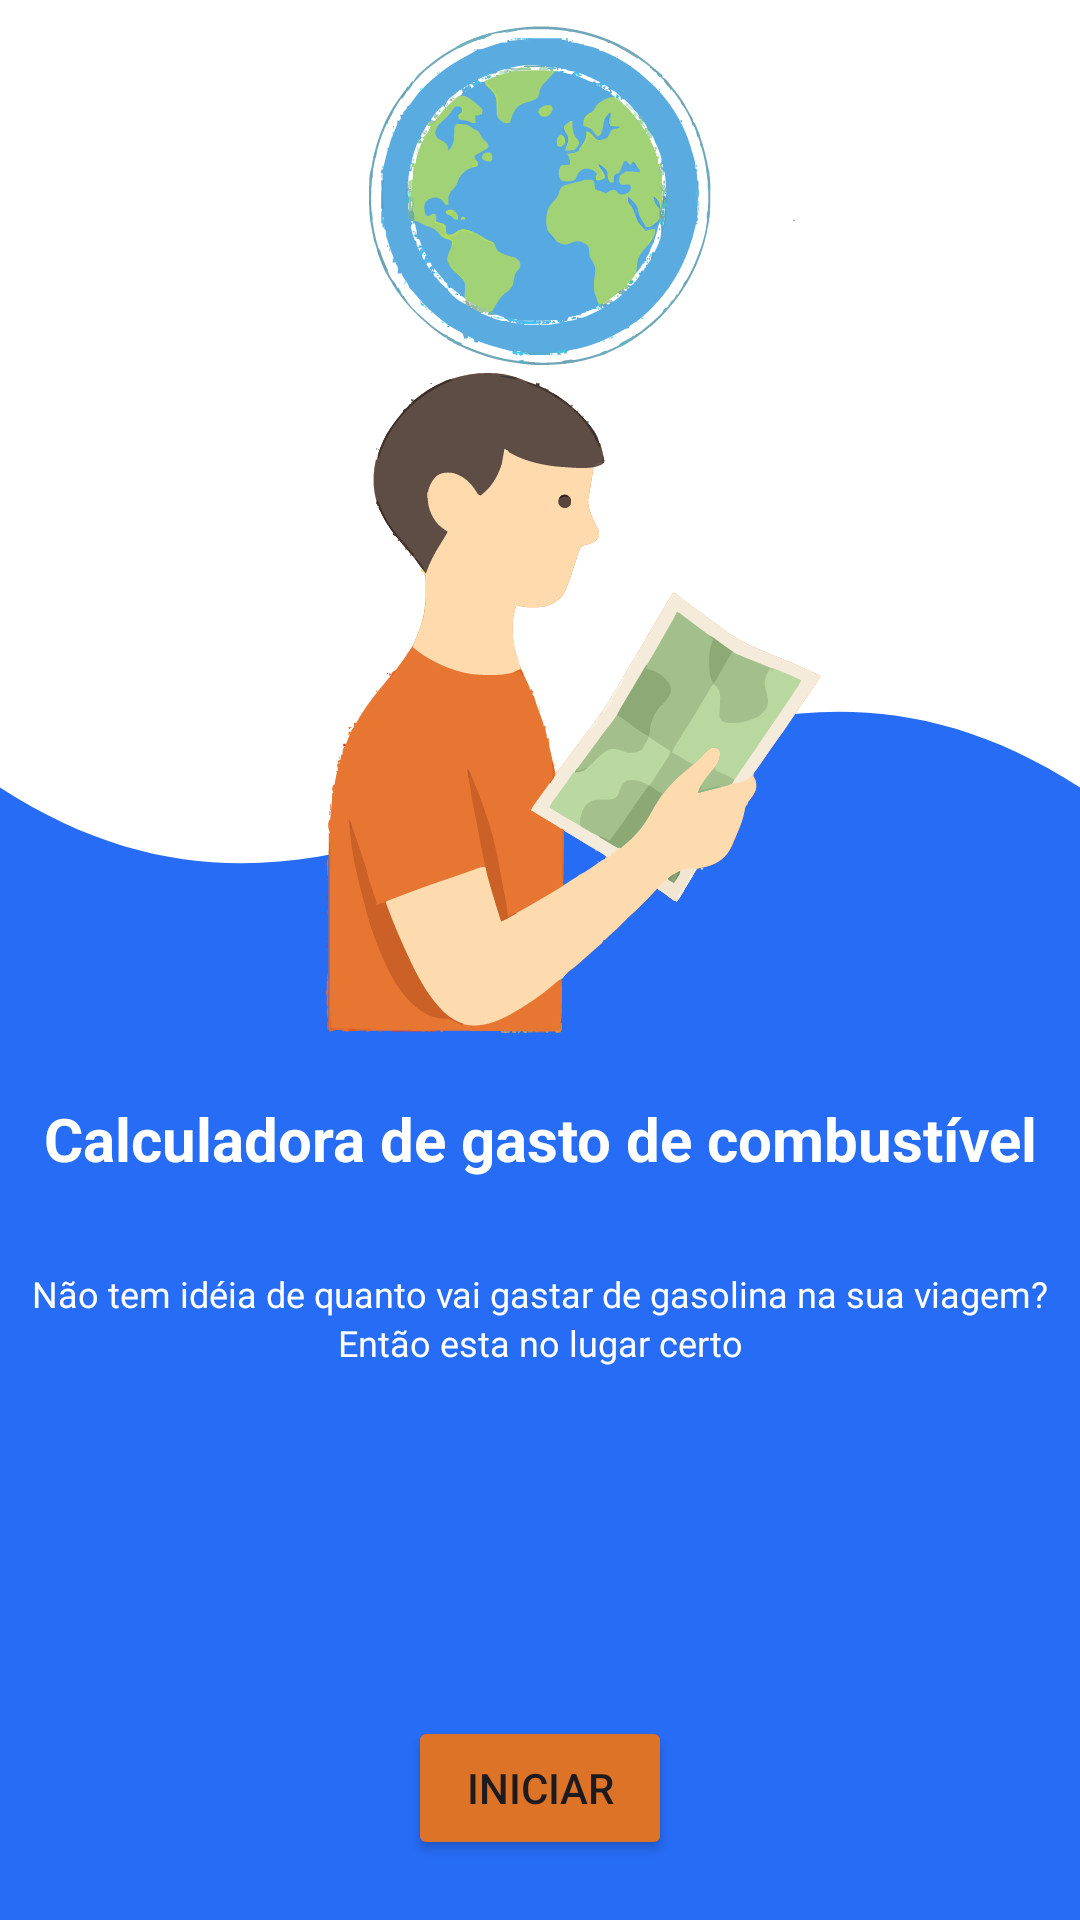

Reconstruct the res/layout file that produces this screen, plus the resources it refers to.
<!-- AndroidManifest.xml: application theme Theme.Calculator_of_Trip -->
<!-- res/layout/fragment_start_calculator.xml -->
<?xml version="1.0" encoding="utf-8"?>
<androidx.constraintlayout.widget.ConstraintLayout xmlns:android="http://schemas.android.com/apk/res/android"
    xmlns:app="http://schemas.android.com/apk/res-auto"
    android:id="@+id/main"
    android:layout_width="match_parent"
    android:layout_height="match_parent"
    android:background="@color/blue">

    <androidx.constraintlayout.widget.ConstraintLayout
        android:id="@+id/constraintLayout"
        android:layout_width="wrap_content"
        android:layout_height="350dp"
        android:background="@drawable/curve_bg"
        app:layout_constraintEnd_toEndOf="parent"
        app:layout_constraintStart_toStartOf="parent"
        app:layout_constraintTop_toTopOf="parent"
        android:backgroundTint="@color/white">

        <ImageView
            android:id="@+id/iv_start"
            android:layout_width="wrap_content"
            android:layout_height="wrap_content"
            android:contentDescription="@string/app_logo_content"
            app:layout_constraintBottom_toBottomOf="parent"
            app:layout_constraintEnd_toEndOf="parent"
            app:layout_constraintStart_toStartOf="parent"
            app:layout_constraintTop_toTopOf="parent"
            app:srcCompat="@drawable/logo_trip_start"/>

    </androidx.constraintlayout.widget.ConstraintLayout>

    <TextView
        android:id="@+id/tv_title_start"
        android:layout_width="wrap_content"
        android:layout_height="wrap_content"
        android:text="@string/title_start"
        android:textColor="@color/white"
        android:textSize="20sp"
        android:textStyle="bold"
        app:layout_constraintEnd_toEndOf="parent"
        app:layout_constraintStart_toStartOf="parent"
        app:layout_constraintTop_toBottomOf="@+id/constraintLayout"
        android:layout_margin="16dp"/>

    <TextView
        android:id="@+id/tv_subtitle_one_start"
        android:layout_width="wrap_content"
        android:layout_height="wrap_content"
        android:layout_marginTop="30dp"
        android:text="@string/subtitle_one_start"
        app:layout_constraintEnd_toEndOf="parent"
        app:layout_constraintStart_toStartOf="parent"
        app:layout_constraintTop_toBottomOf="@+id/tv_title_start"
        android:textColor="@color/white"
        android:textSize="12sp"/>

    <TextView
        android:id="@+id/tv_subtitle_two_start"
        android:layout_width="wrap_content"
        android:layout_height="wrap_content"
        android:text="@string/subtitle_two_start"
        android:textColor="@color/white"
        app:layout_constraintEnd_toEndOf="parent"
        app:layout_constraintStart_toStartOf="parent"
        app:layout_constraintTop_toBottomOf="@+id/tv_subtitle_one_start"
        android:textSize="12sp"/>

    <Button
        android:id="@+id/btn_start"
        android:layout_width="wrap_content"
        android:layout_height="wrap_content"
        android:layout_marginBottom="20dp"
        android:text="@string/btn_start"
        app:layout_constraintBottom_toBottomOf="parent"
        app:layout_constraintEnd_toEndOf="parent"
        app:layout_constraintStart_toStartOf="parent"
        android:backgroundTint="@color/orange"/>

</androidx.constraintlayout.widget.ConstraintLayout>
<!-- resources referenced by this layout -->
<resources>
  <color name="blue">#276CF5</color>
  <color name="orange">#DC7326</color>
  <color name="white">#FFFFFFFF</color>
  <!-- drawable curve_bg (drawable) -->
  <vector xmlns:android="http://schemas.android.com/apk/res/android"
      android:width="400dp"
      android:height="400dp"
      android:viewportWidth="400"
      android:viewportHeight="400">
  
      <path
          android:fillColor="#FFFFFF"
          android:pathData="M0,0 H400 V300 C250,200 150,400 0,300 Z" />
  </vector>
  <!-- drawable logo_trip_start: vector/xml drawable (drawable, 217566 chars, omitted) -->
  <string name="app_logo_content">app_logo</string>
  <string name="btn_start">Iniciar</string>
  <string name="subtitle_one_start">Não tem idéia de quanto vai gastar de gasolina na sua viagem?</string>
  <string name="subtitle_two_start">Então esta no lugar certo</string>
  <string name="title_start">Calculadora de gasto de combustível</string>
  <style name="Theme.Calculator_of_Trip" parent="Base.Theme.Calculator_of_Trip" />
  <style name="Base.Theme.Calculator_of_Trip" parent="Theme.Material3.DayNight.NoActionBar">
          
          
      </style>
</resources>
